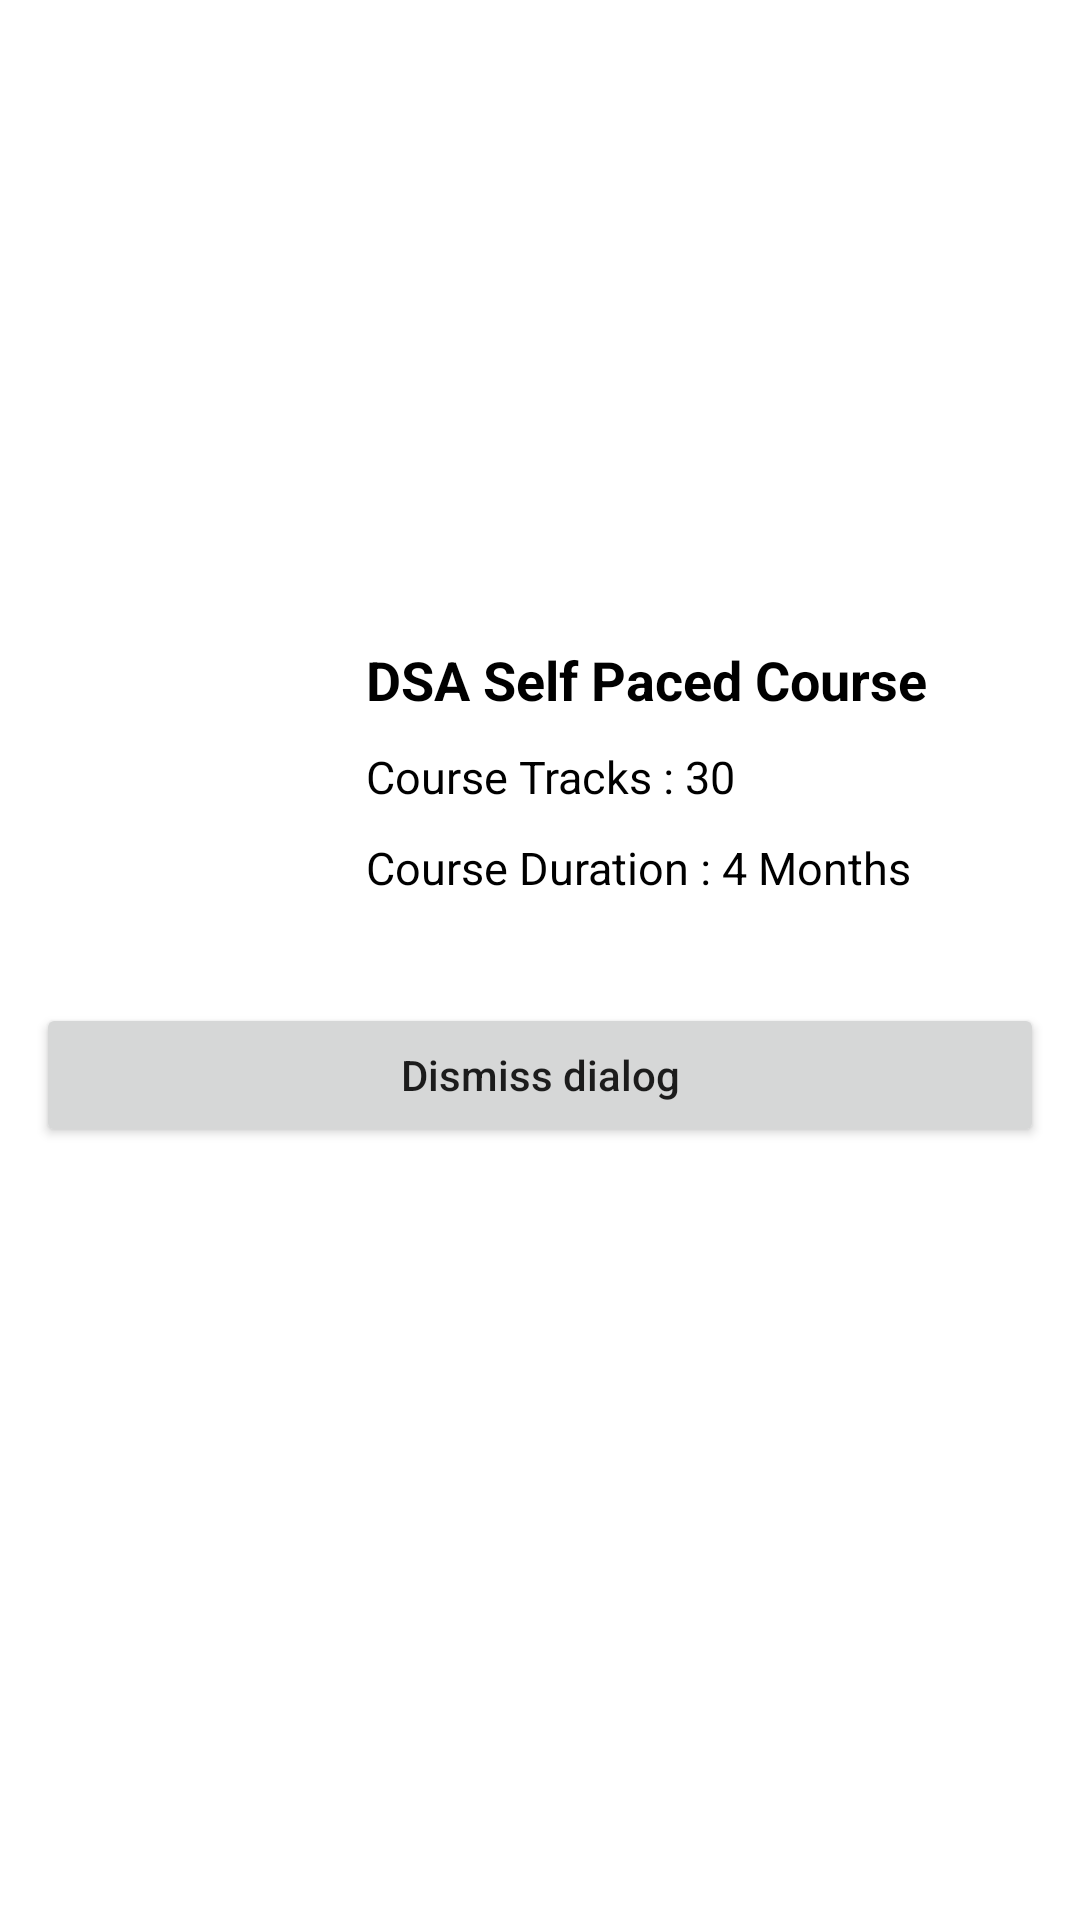

Here is an Android app screen rendered from its layout file. Give the layout XML and the strings, colors and styles it references.
<!-- AndroidManifest.xml: application theme Theme.Sci_app -->
<!-- res/layout/modal_bottom_sheet_content.xml -->
<?xml version="1.0" encoding="utf-8"?>
<androidx.coordinatorlayout.widget.CoordinatorLayout xmlns:android="http://schemas.android.com/apk/res/android"
    android:layout_width="match_parent"
    android:layout_height="match_parent"
    xmlns:app="http://schemas.android.com/apk/res-auto">

    <FrameLayout
        android:id="@+id/standard_bottom_sheet"
        android:layout_width="match_parent"
        android:layout_height="match_parent"
        style="?attr/bottomSheetStyle"
        app:layout_behavior="com.google.android.material.bottomsheet.BottomSheetBehavior">
        

        <RelativeLayout
            android:layout_width="match_parent"
            android:layout_height="wrap_content"
            android:layout_margin="2dp">

            
            <ImageView
                android:id="@+id/idIVCourse"
                android:layout_width="100dp"
                android:layout_height="100dp"
                android:layout_margin="10dp"
                 />

            
            <TextView
                android:id="@+id/idTVCourseName"
                android:layout_width="match_parent"
                android:layout_height="wrap_content"
                android:layout_marginTop="10dp"
                android:layout_toEndOf="@id/idIVCourse"
                android:layout_toRightOf="@id/idIVCourse"
                android:text="DSA Self Paced Course"
                android:textColor="@color/black"
                android:textSize="18sp"
                android:textStyle="bold" />

            
            <TextView
                android:id="@+id/idTVCourseTracks"
                android:layout_width="match_parent"
                android:layout_height="wrap_content"
                android:layout_below="@id/idTVCourseName"
                android:layout_marginTop="10dp"
                android:layout_toEndOf="@id/idIVCourse"
                android:layout_toRightOf="@id/idIVCourse"
                android:text="Course Tracks : 30"
                android:textColor="@color/black"
                android:textSize="15sp" />

            
            <TextView
                android:id="@+id/idTVCourseDuration"
                android:layout_width="match_parent"
                android:layout_height="wrap_content"
                android:layout_below="@id/idTVCourseTracks"
                android:layout_marginTop="10dp"
                android:layout_toEndOf="@id/idIVCourse"
                android:layout_toRightOf="@id/idIVCourse"
                android:text="Course Duration : 4 Months"
                android:textColor="@color/black"
                android:textSize="15sp" />

            
            <Button
                android:id="@+id/idBtnDismiss"
                android:layout_width="match_parent"
                android:layout_height="wrap_content"
                android:layout_below="@id/idIVCourse"
                android:layout_margin="10dp"
                android:text="Dismiss dialog"
                android:textAllCaps="false" />

        </RelativeLayout>
    </FrameLayout>

</androidx.coordinatorlayout.widget.CoordinatorLayout>
<!-- resources referenced by this layout -->
<resources>
  <color name="black">#FF000000</color>
  <style name="Theme.Sci_app" parent="Theme.MaterialComponents.DayNight.NoActionBar">
          
          <item name="colorPrimary">@color/LightSecondaryDarkColor</item>
          <item name="colorPrimaryVariant">@color/LightSecondaryLightColor</item>
          <item name="colorOnPrimary">@color/LightSecondaryLightColor</item>
          
          <item name="colorSecondary">@color/LightPrimaryDarkColor</item>
          <item name="colorSecondaryVariant">@color/LightPrimaryLightColor</item>
          <item name="colorOnSecondary">@color/LightPrimaryTextColor</item>
          
          <item name="android:statusBarColor">?attr/colorPrimary</item>
          
      </style>
  <color name="LightSecondaryDarkColor">#499ecc</color>
  <color name="LightSecondaryLightColor">#b5ffff</color>
  <color name="LightPrimaryDarkColor">#cccccc</color>
  <color name="LightPrimaryLightColor">#ffffff</color>
  <color name="LightPrimaryTextColor">#000000</color>
</resources>
